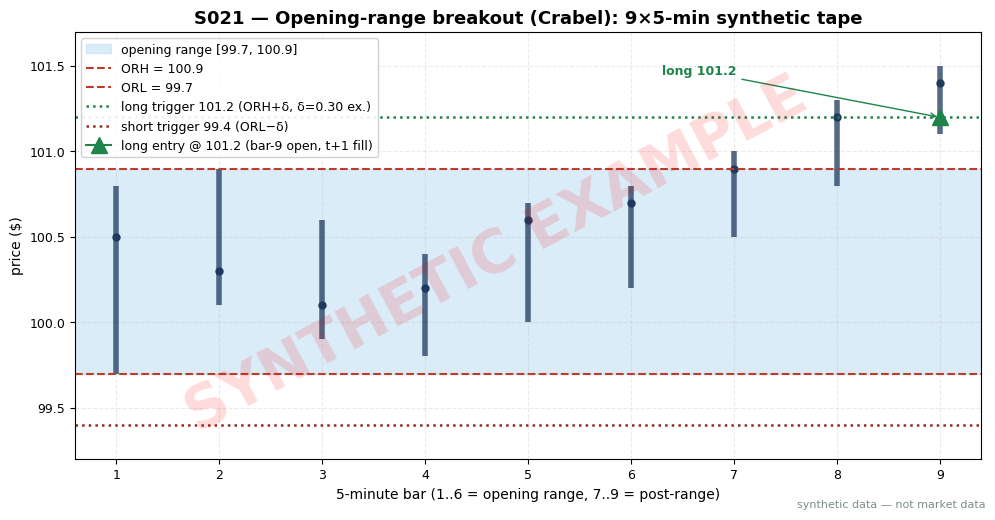

Source code (Python): (Note: this script raises an exception after producing the figure.)
import matplotlib
matplotlib.use("Agg")  # headless render on the Mac/VM
import matplotlib.pyplot as plt
import numpy as np

# ---- HOUSE STYLE (do not restyle) ----
plt.rcParams.update({
    "figure.figsize": (10, 5.2),
    "figure.dpi": 150,
    "savefig.dpi": 150,
    "font.family": "DejaVu Sans",
    "font.size": 10,
    "axes.titlesize": 13,
    "axes.titleweight": "bold",
    "axes.labelsize": 10,
    "axes.grid": True,
    "grid.alpha": 0.25,
    "grid.linestyle": "--",
    "xtick.labelsize": 9,
    "ytick.labelsize": 9,
    "legend.fontsize": 9,
    "legend.framealpha": 0.9,
})
PALETTE = {
    "price":   "#1f3a5f",  # dark navy — primary price/equity line
    "signal":  "#c0392b",  # red — signal / entries
    "signal2": "#8e44ad",  # purple — secondary signal
    "volume":  "#7f8c8d",  # grey — volume bars
    "band":    "#aed6f1",  # light blue — bands / fill
    "profit":  "#1e8449",  # green — profits / long
    "loss":    "#922b21",  # dark red — losses / short
    "zero":    "#2c3e50",  # baseline
}

# ---- DATA: chatbot-reported Crabel worked example (operator-verified), seed 21 ----
rng = np.random.default_rng(21)  # fixed seed; values below are the verified tape, no randomness used
# 5-min bars B1..B8 as (O, H, L, C)
bars = np.array([
    [100.0, 100.8, 99.7, 100.5],  # B1
    [100.5, 100.9, 100.1, 100.3], # B2
    [100.3, 100.6, 99.9, 100.1],  # B3
    [100.1, 100.4, 99.8, 100.2],  # B4
    [100.2, 100.7, 100.0, 100.6], # B5
    [100.6, 100.8, 100.2, 100.7], # B6
    [100.7, 101.0, 100.5, 100.9], # B7
    [100.9, 101.3, 100.8, 101.2], # B8
    [101.2, 101.5, 101.1, 101.4], # B9 (t+1 entry fill bar)
])
O, H, L, C = bars.T
n = len(bars)
ORH = H[:6].max()          # 100.9
ORL = L[:6].min()          # 99.7
DELTA = 0.30               # example entry offset
LONG = ORH + DELTA         # 101.2
SHORT = ORL - DELTA        # 99.4

idx = np.arange(1, n + 1)
fig, ax = plt.subplots()
# bar ranges L..H
for i in range(n):
    ax.vlines(idx[i], L[i], H[i], color=PALETTE["price"], lw=4, alpha=0.75)
    ax.plot(idx[i], C[i], marker="o", color=PALETTE["price"], ms=5)
# opening-range band
ax.axhspan(ORL, ORH, color=PALETTE["band"], alpha=0.45, label=f"opening range [{ORL:.1f}, {ORH:.1f}]")
ax.axhline(ORH, color=PALETTE["signal"], ls="--", lw=1.5, label=f"ORH = {ORH:.1f}")
ax.axhline(ORL, color=PALETTE["signal"], ls="--", lw=1.5, label=f"ORL = {ORL:.1f}")
# entry offsets (example delta)
ax.axhline(LONG, color=PALETTE["profit"], ls=":", lw=1.8, label=f"long trigger {LONG:.1f} (ORH+δ, δ=0.30 ex.)")
ax.axhline(SHORT, color=PALETTE["loss"], ls=":", lw=1.8, label=f"short trigger {SHORT:.1f} (ORL−δ)")
# entry marker at the bar-9 open (t+1 fill of the bar-8 trigger)
ax.plot(9, O[8], marker="^", color=PALETTE["profit"], ms=12, label="long entry @ 101.2 (bar-9 open, t+1 fill)")
ax.annotate("long 101.2", xy=(9, 101.2), xytext=(6.3, 101.45),
            arrowprops=dict(arrowstyle="->", color=PALETTE["profit"]),
            color=PALETTE["profit"], fontsize=9, weight="bold")
ax.set_title("S021 — Opening-range breakout (Crabel): 9×5-min synthetic tape")
ax.set_xlabel("5-minute bar (1..6 = opening range, 7..9 = post-range)")
ax.set_ylabel("price ($)")
ax.set_xticks(idx)
ax.legend(loc="upper left")
ax.set_ylim(99.2, 101.7)

# ---- SYNTHETIC WATERMARK (mandatory) ----
fig = plt.gcf()
fig.text(0.5, 0.5, "SYNTHETIC EXAMPLE", fontsize=42, color="red", alpha=0.14,
         ha="center", va="center", rotation=28, weight="bold", zorder=10)
fig.text(0.99, 0.01, "synthetic data — not market data", fontsize=8, color="#7f8c8d",
         ha="right", va="bottom")
plt.tight_layout()
plt.savefig("images/S021_example.png", bbox_inches="tight")  # <-- use the chapter's ID
plt.close()
print("S021: ORH=%.1f ORL=%.1f long=%.1f short=%.1f" % (ORH, ORL, LONG, SHORT))
